Run: headless pygame with SDL's dummy video driver; simulated clock (each Clock.tick advances the game by its frame time, no real sleeping); random seed 0; keys injected as events and as key.get_pressed() state; no mouse input.
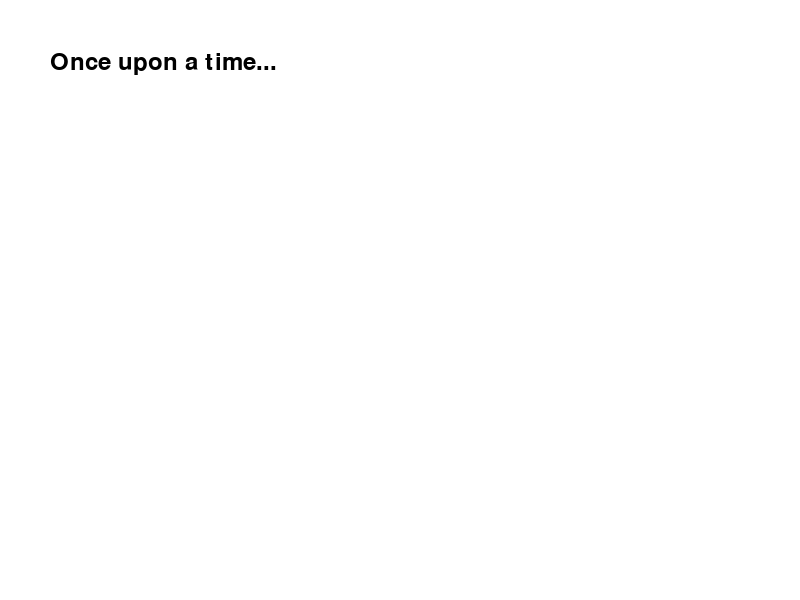
Frame 1 of 4 · flips 1–60 · no input
Frame 2 of 4 · flips 61–180 · tapped SPACE, RETURN · held RIGHT (→), D · screen unchanged from frame 1, image omitted
Frame 3 of 4 · flips 181–300 · held DOWN (↓), S · screen unchanged from frame 2, image omitted
Frame 4 of 4 · flips 301–420 · held LEFT (←), A, UP (↑), W · screen unchanged from frame 3, image omitted

The pygame program that drew these frames:

import pygame

pygame.init()

# Set up the display
screen = pygame.display.set_mode((800, 600))
pygame.display.set_caption("Interactive Story")

# Set up fonts
font = pygame.font.Font(None, 36)

# Colors
WHITE = (255, 255, 255)
BLACK = (0, 0, 0)

# Main loop
running = True
while running:
    for event in pygame.event.get():
        if event.type == pygame.QUIT:
            running = False

    # Fill the screen with white
    screen.fill(WHITE)

    # Render some text
    text = font.render("Once upon a time...", True, BLACK)
    screen.blit(text, (50, 50))

    # Update the display
    pygame.display.flip()

pygame.quit()
